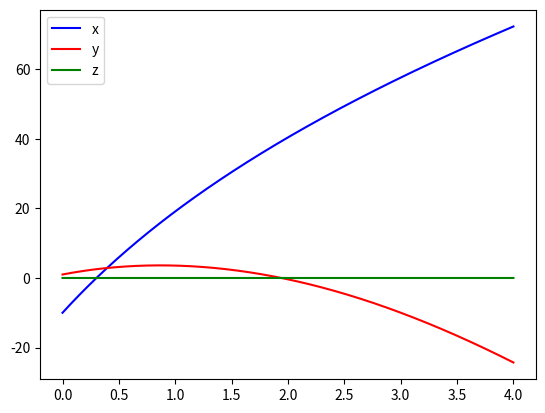

The matplotlib source for this figure:
from cmath import pi

import numpy as np
import matplotlib.pyplot as plt

dt = 0.001
tf = 4
t0 = 0
g = 9.8 #Gravidade m/s^^2
n = int((tf-t0)/dt)
m = 57/1000 #Massa da bola
raio = 67/2000 # Raio- Deve estar em M
A = np.pi*raio**2
v0 = 130/3.6
dAr = 1.225 #Densidade do ar
vt = 100/3.6 #Velocidade terminal
theta = np.deg2rad(10)
w = np.array([0,0,100])#Velocidade angular
v = np.array([25,5,-50]) #Vetor velocidade em m/s
r0 = np.array([-10,1,0])# vetor posição inicial

prodVet = np.cross(w,v)#w vetorial v
cteMagnus = (A*dAr*raio)/(2*m)


t = np.empty(n + 1)
x = np.empty(n + 1)
y = np.empty(n + 1)
z = np.empty(n + 1)
vx = np.empty(n + 1)
vy = np.empty(n + 1)
vz = np.empty(n + 1)
ax = np.empty(n + 1)
ay = np.empty(n + 1)
az = np.empty(n + 1)

t[0] = 0
x[0] = r0[0]
y[0] = r0[1]
z[0] = r0[2]

vx[0] = v0*np.cos(theta)
vy[0] = v0*np.sin(theta)
vz[0] = 0


dres = g/(vt**2)

for i in range(n):
    t[i+1]= t[i] + dt
    prodVet = np.cross(w,[vx[i],vy[i],vz[i]])
    
    amagx = cteMagnus*prodVet[0]
    amagy = cteMagnus*prodVet[1]
    amagz = cteMagnus*prodVet[2]
    vv= np.sqrt(vx[i]**2+ vy[i]**2+ vz[i]**2)
    
    ax[i]=  -dres*vv*vx[i]+ amagx
    ay[i]=  -g -dres*vv*vy[i]+ amagy
    az[i]=  -dres*vv*vz[i]+ amagz
    
    
    vx[i+1]=vx[i]+ax[i]*dt
    vy[i+1]=vy[i]+ay[i]*dt
    vz[i+1]=vz[i]+az[i]*dt
    
    x[i+1]=x[i]+vx[i]*dt
    y[i+1]=y[i]+vy[i]*dt
    z[i+1]=z[i]+vz[i]*dt
    
    
alcance = 0
talc = 0   
maximo = 0
tmax = 0 

for i in range(n):
    if y[i-1] < y[i] and y[i+1] < y[i]:
        maximo = y[i]
        tmax = t[i]
print("A altura máxima atingida pela bola foi {:.2f}m, no instante {:.2f}s.".format(maximo, tmax))
        
 
for i in range(n):
    if y[i]*y[i-1] < 0:
        alcance = x[i]
        talc = t[i]
print("O alcance da bola foi {:.2f}m e demorou {:.2f}s até o atingir.".format(alcance, talc))
        



plt.plot(t, x, "b")
plt.plot(t, y, "r")
plt.plot(t, z, "g")
plt.legend(["x", "y", "z"])
plt.show()





